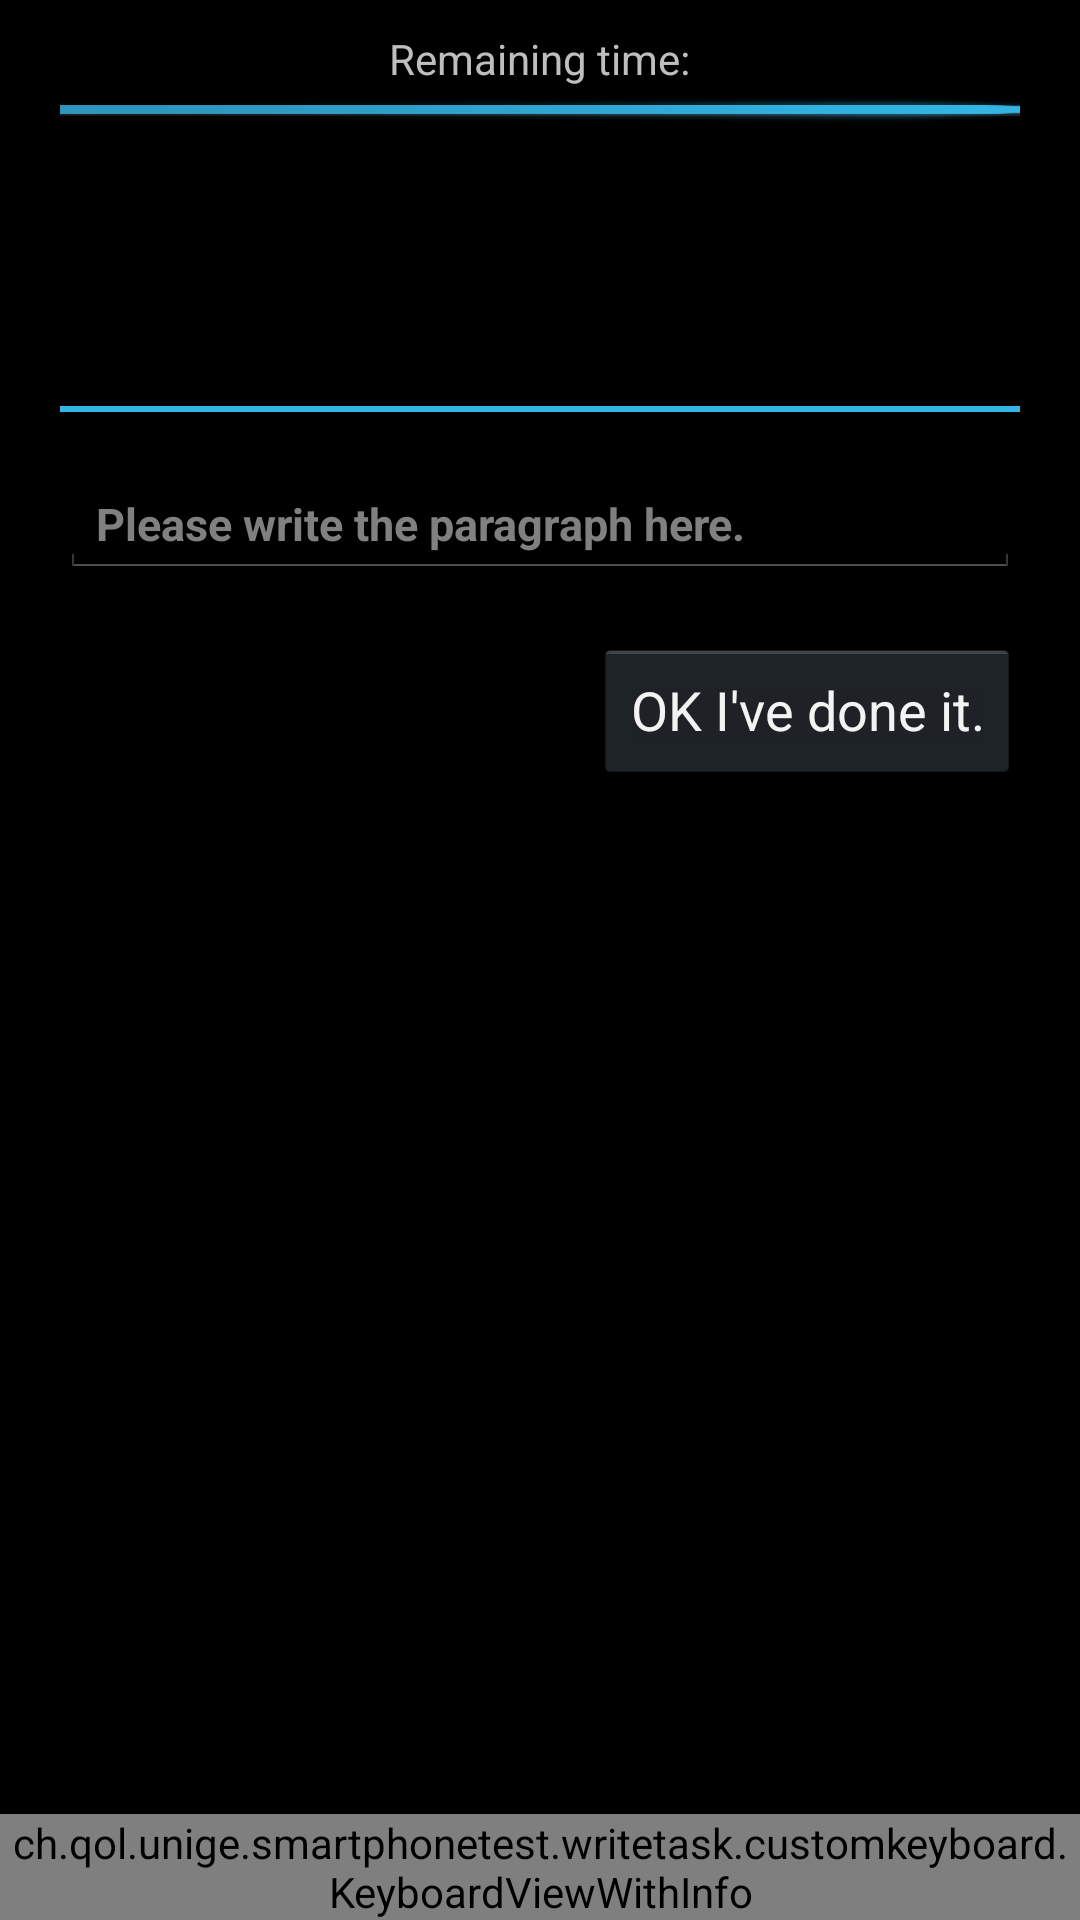

Reconstruct the res/layout file that produces this screen, plus the resources it refers to.
<!-- AndroidManifest.xml: application theme android:Theme.Holo -->
<!-- res/layout/writing_task_layout.xml -->
<?xml version="1.0" encoding="utf-8"?>
    <LinearLayout xmlns:android="http://schemas.android.com/apk/res/android"
        android:id="@+id/parentLayout"
        android:layout_width="match_parent"
        android:layout_height="match_parent"
        android:orientation="vertical"
        android:layout_gravity="center"
        android:keepScreenOn="true">
        
    <LinearLayout 
        android:orientation="vertical"
        android:layout_width="match_parent"
        android:layout_height="0dip"
        android:layout_weight="2">
	    <LinearLayout 
	        android:layout_width="match_parent"
	        android:layout_height="wrap_content"
	        android:orientation="vertical"
	        android:layout_margin="10dip">
		    <LinearLayout 
		        android:id="@+id/layoutProgressBar"
		        android:layout_width="match_parent"
		        android:layout_height="0dip"
		        android:layout_weight="1"
		        android:orientation="vertical">
		        
		        <TextView
		            android:layout_width="wrap_content"
		            android:layout_height="0dip"
		            android:layout_weight="1"
		            android:text="@string/remaining_time"
		            android:gravity="center"
		            android:layout_gravity="center" />
		            
		        <ProgressBar 
		            android:id="@+id/progressTimingBar"
		            android:layout_width="match_parent"
		            android:layout_height="0dip"
		            android:layout_weight="1"
		            android:layout_marginLeft="10dip"
		            android:layout_marginRight="10dip"
		            android:max="100"
		            android:progress="100"
		            style="@android:style/Widget.Holo.ProgressBar.Horizontal" />
		    </LinearLayout>
	    </LinearLayout>
		    <ScrollView 
		        android:id="@+id/scrollWrite"
	            android:layout_width="match_parent"
	            android:layout_height="0dip"
	            android:layout_weight="6"
	            android:layout_margin="@dimen/minimum_margin_widget">
			        
		        <LinearLayout 
		            android:layout_width="match_parent"
		            android:layout_height="wrap_content"
		            android:orientation="vertical">
		            
				    <TextView 
				        android:id="@+id/textViewParagraph"
				        android:layout_width="match_parent"
				        android:layout_height="wrap_content"
				        android:layout_weight="1"
				        android:singleLine="false"
				        android:maxLines="20"
				        android:layout_gravity="top"
				        android:textSize="15dip"
				        android:textStyle="bold"
				        android:layout_marginTop="@dimen/minimum_margin_widget" />
				    
				    <View
				        android:layout_width="match_parent"
				        android:layout_height="2dp"
				        android:background="#33B5E5"
				        android:layout_gravity="top"
				        android:layout_marginTop="@dimen/minimum_margin_widget" />
				    
				    <EditText 
				        android:id="@+id/editTextSubmitted"
				        android:layout_width="match_parent"
				        android:layout_height="wrap_content"
				        android:layout_weight="4"
				        android:scrollbars="vertical"
				        android:textSize="15sp"
				        android:maxLines="20"
				        android:singleLine="false"
				        android:layout_marginTop="@dimen/minimum_margin_widget"
				        android:layout_marginBottom="@dimen/minimum_margin_widget"
				        android:layout_gravity="top"
				        android:gravity="top"
				        android:hint="@string/write_paragraph_here"
				        android:textStyle="bold" />
				    
				    <Button 
				        android:id="@+id/buttonSubmit"
				        android:layout_width="wrap_content"
				        android:layout_height="wrap_content"
				        android:text="@string/done"
				        android:layout_gravity="end"
				        android:onClick="submitAnswer" />
		    </LinearLayout>
	    </ScrollView>
   </LinearLayout>
    <LinearLayout 
        android:layout_width="match_parent"
        android:layout_height="wrap_content"
        android:orientation="vertical"
        android:layout_gravity="center">
        
        <ch.qol.unige.smartphonetest.writetask.customkeyboard.KeyboardViewWithInfo
        android:id="@+id/keyboardView"
        android:layout_width="match_parent"
        android:layout_height="wrap_content"
        android:focusable="true"
        android:focusableInTouchMode="true"
        android:visibility="visible"
        android:shadowRadius="2"
        android:layout_gravity="center" />
        
    </LinearLayout>
</LinearLayout>

<!-- resources referenced by this layout -->
<resources>
  <dimen name="minimum_margin_widget">20dp</dimen>
  <string name="done">OK I\'ve done it.</string>
  <string name="remaining_time">Remaining time: </string>
  <string name="write_paragraph_here">Please write the paragraph here.</string>
</resources>
